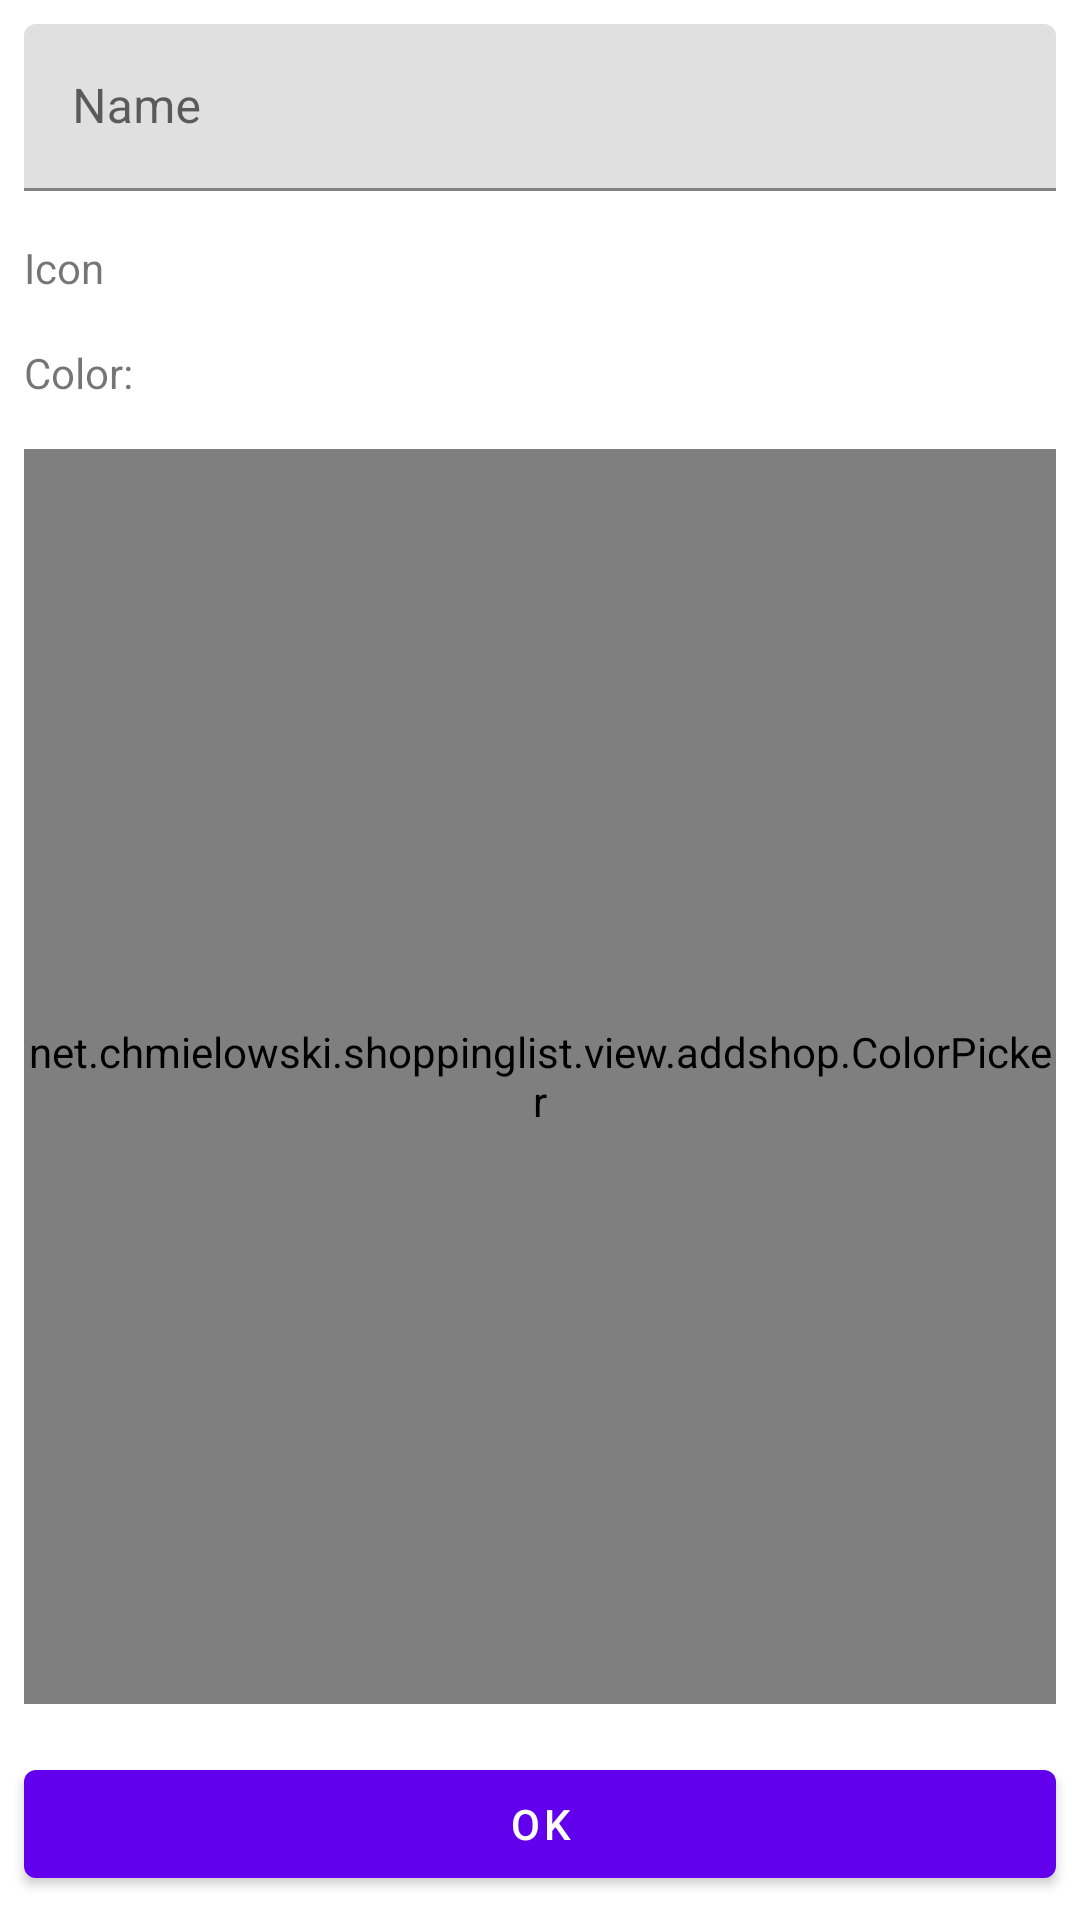

Reconstruct the res/layout file that produces this screen, plus the resources it refers to.
<!-- AndroidManifest.xml: fallback theme Theme.MaterialComponents.DayNight.NoActionBar -->
<!-- res/layout/add_shop_fragment.xml -->
<?xml version="1.0" encoding="utf-8"?>
<LinearLayout
        xmlns:android="http://schemas.android.com/apk/res/android"
        xmlns:tools="http://schemas.android.com/tools" android:orientation="vertical"
        android:layout_width="match_parent"
        android:layout_height="match_parent">

    <com.google.android.material.textfield.TextInputLayout
            android:id="@+id/name_layout"
            android:layout_margin="@dimen/margin"
            android:layout_width="match_parent"
            android:hint="@string/label_name"
            android:layout_height="wrap_content">

        <com.google.android.material.textfield.TextInputEditText
                android:id="@+id/name"
                android:layout_width="match_parent"
                android:layout_height="wrap_content"
                android:importantForAutofill="no"
                android:inputType="textAutoCorrect"
                tools:targetApi="o"/>

    </com.google.android.material.textfield.TextInputLayout>

    <TextView
            android:layout_margin="@dimen/margin"
            android:text="@string/label_icon"
            android:layout_width="wrap_content"
            android:layout_height="wrap_content"/>

    <androidx.recyclerview.widget.RecyclerView
            android:id="@+id/choose_icon"
            android:layout_width="match_parent"
            android:layout_height="wrap_content"/>

    <TextView
            android:layout_margin="@dimen/margin"
            android:text="@string/label_color"
            android:layout_width="wrap_content"
            android:layout_height="wrap_content"/>

    <net.chmielowski.shoppinglist.view.addshop.ColorPicker
            android:layout_margin="@dimen/margin"
            android:id="@+id/color_picker"
            android:layout_weight="1"
            android:layout_width="match_parent"
            android:layout_height="0dp"/>

    <com.google.android.material.button.MaterialButton
            android:layout_margin="@dimen/margin"
            android:text="@android:string/ok"
            android:id="@+id/ok"
            android:layout_width="match_parent"
            android:layout_height="wrap_content"/>

</LinearLayout>
<!-- resources referenced by this layout -->
<resources>
  <dimen name="margin">8dp</dimen>
  <string name="label_color">Color:</string>
  <string name="label_icon">Icon</string>
  <string name="label_name">Name</string>
</resources>
